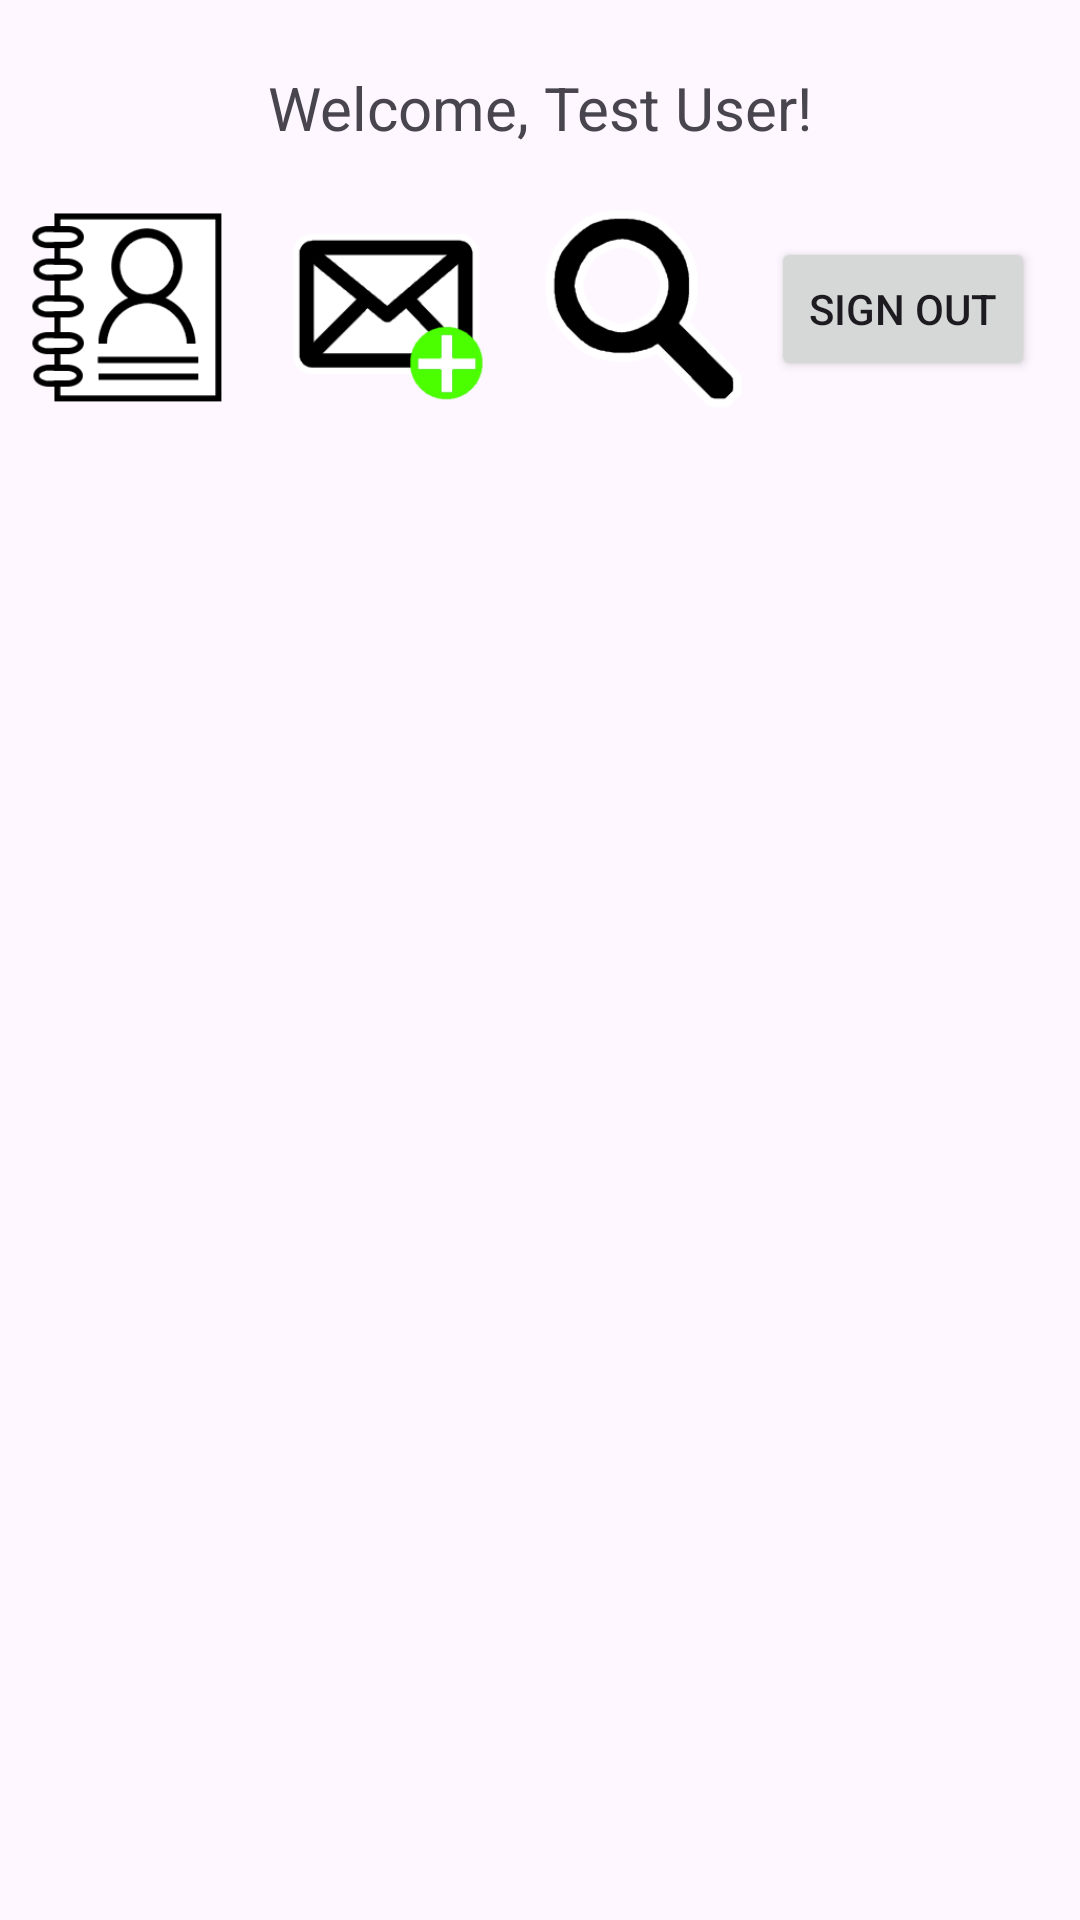

Layout XML and referenced resources for this Android screen:
<!-- AndroidManifest.xml: application theme Theme.Emessageme -->
<!-- res/layout/fragment_messages.xml -->
<?xml version="1.0" encoding="utf-8"?>
<androidx.constraintlayout.widget.ConstraintLayout xmlns:android="http://schemas.android.com/apk/res/android"
    xmlns:app="http://schemas.android.com/apk/res-auto"
    xmlns:tools="http://schemas.android.com/tools"
    android:id="@+id/frameLayout2"
    android:layout_width="match_parent"
    android:layout_height="match_parent"
    tools:context=".MessagesFragment">

    <TextView
        android:id="@+id/userWelcome"
        android:layout_width="0dp"
        android:layout_height="64dp"
        android:layout_marginTop="4dp"
        android:gravity="center"
        android:text="Welcome, Test User!"
        android:textSize="20sp"
        app:layout_constraintEnd_toEndOf="parent"
        app:layout_constraintHorizontal_bias="0.0"
        app:layout_constraintStart_toStartOf="parent"
        app:layout_constraintTop_toTopOf="parent" />

    <Button
        android:id="@+id/logout"
        android:layout_width="wrap_content"
        android:layout_height="wrap_content"
        android:layout_marginEnd="8dp"
        android:text="Sign Out"
        app:layout_constraintBottom_toBottomOf="@+id/searchImage"
        app:layout_constraintEnd_toEndOf="parent"
        app:layout_constraintStart_toEndOf="@+id/searchImage"
        app:layout_constraintTop_toBottomOf="@+id/userWelcome" />

    <ImageView
        android:id="@+id/composeImage"
        android:layout_width="70dp"
        android:layout_height="70dp"
        android:layout_marginStart="16dp"
        android:src="@drawable/new_message"
        app:layout_constraintStart_toEndOf="@+id/addressImage"
        app:layout_constraintTop_toBottomOf="@+id/userWelcome" />

    <ImageView
        android:id="@+id/addressImage"
        android:layout_width="70dp"
        android:layout_height="70dp"
        android:layout_marginStart="8dp"
        android:src="@drawable/address"
        app:layout_constraintEnd_toStartOf="@+id/composeImage"
        app:layout_constraintStart_toStartOf="parent"
        app:layout_constraintTop_toBottomOf="@+id/userWelcome" />

    <ImageView
        android:id="@+id/searchImage"
        android:layout_width="70dp"
        android:layout_height="70dp"
        android:layout_marginStart="16dp"
        android:src="@drawable/search"
        app:layout_constraintStart_toEndOf="@+id/composeImage"
        app:layout_constraintTop_toBottomOf="@+id/userWelcome" />

    <androidx.recyclerview.widget.RecyclerView
        android:id="@+id/recyclerView"
        android:layout_width="0dp"
        android:layout_height="0dp"
        android:layout_marginTop="30dp"
        app:layout_constraintBottom_toBottomOf="parent"
        app:layout_constraintEnd_toEndOf="parent"
        app:layout_constraintStart_toStartOf="parent"
        app:layout_constraintTop_toBottomOf="@+id/searchImage" />

</androidx.constraintlayout.widget.ConstraintLayout>
<!-- resources referenced by this layout -->
<resources>
  <!-- drawable address: png bitmap (drawable, 7328 bytes) -->
  <!-- drawable new_message: png bitmap (drawable, 7065 bytes) -->
  <!-- drawable search: png bitmap (drawable, 4882 bytes) -->
  <style name="Theme.Emessageme" parent="Base.Theme.Emessageme" />
  <style name="Base.Theme.Emessageme" parent="Theme.Material3.DayNight.NoActionBar">
          
          
      </style>
</resources>
